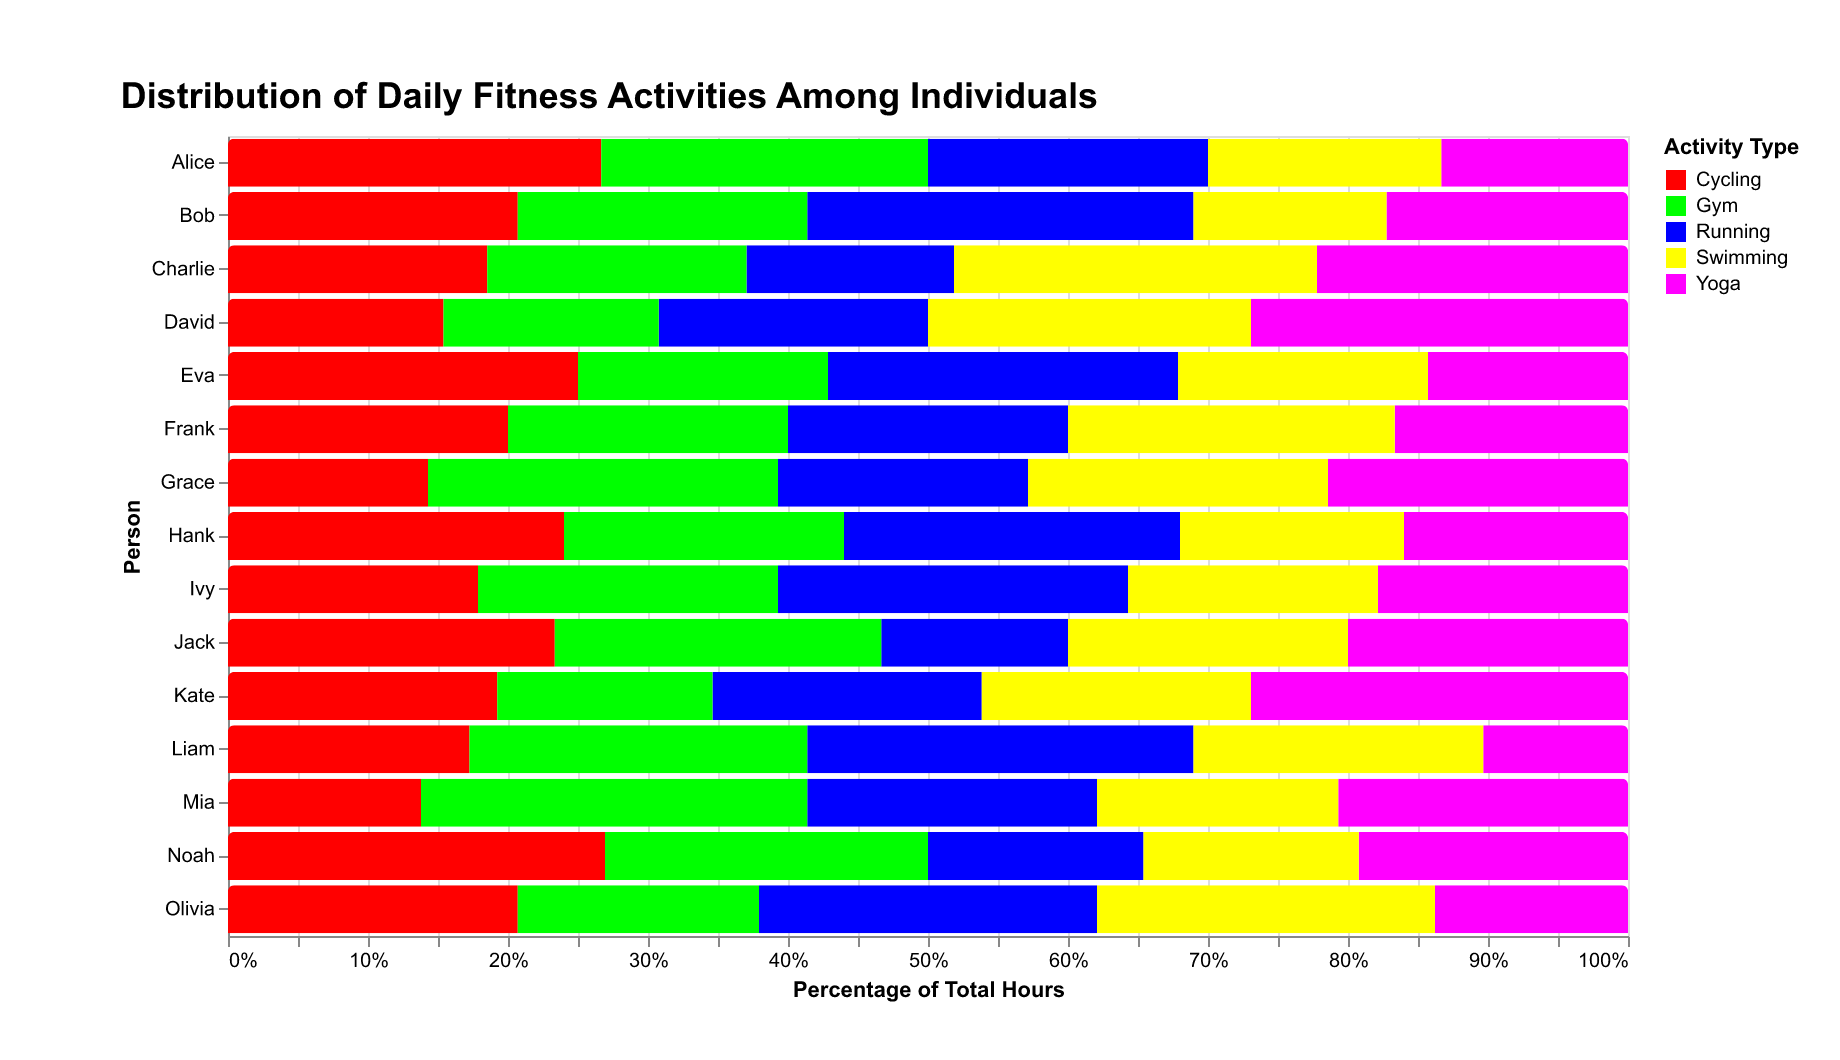

The data file committed next to this chart (first rows):
Person, Running, Yoga, Cycling, Swimming, Gym
Alice, 30, 20, 40, 25, 35
Bob, 40, 25, 30, 20, 30
Charlie, 20, 30, 25, 35, 25
David, 25, 35, 20, 30, 20
Eva, 35, 20, 35, 25, 25
Frank, 30, 25, 30, 35, 30
Grace, 25, 30, 20, 30, 35
Hank, 30, 20, 30, 20, 25
Ivy, 35, 25, 25, 25, 30
Jack, 20, 30, 35, 30, 35
Kate, 25, 35, 25, 25, 20
Liam, 40, 15, 25, 30, 35
Mia, 30, 30, 20, 25, 40
Noah, 20, 25, 35, 20, 30
Olivia, 35, 20, 30, 35, 25
